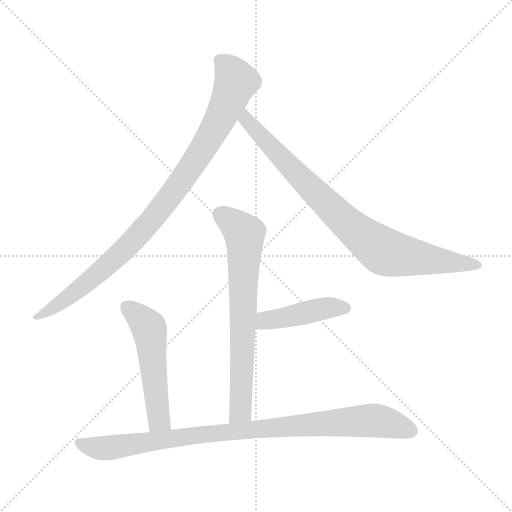
t = 0.00 s
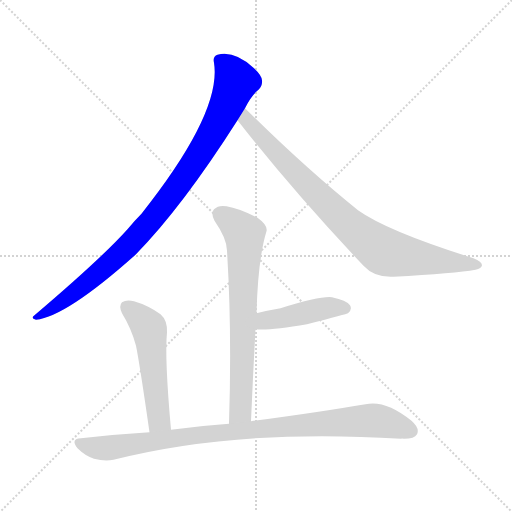
t = 1.01 s
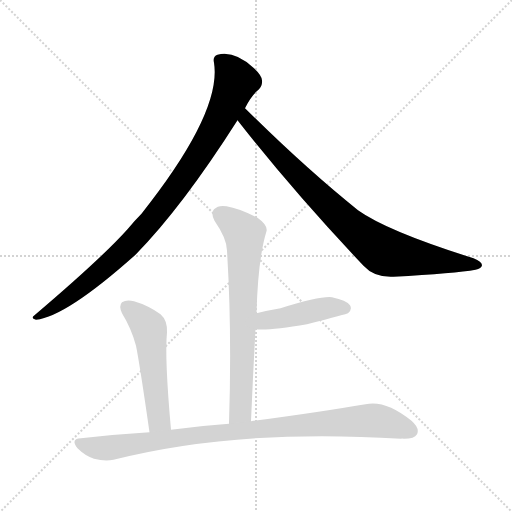
t = 2.02 s
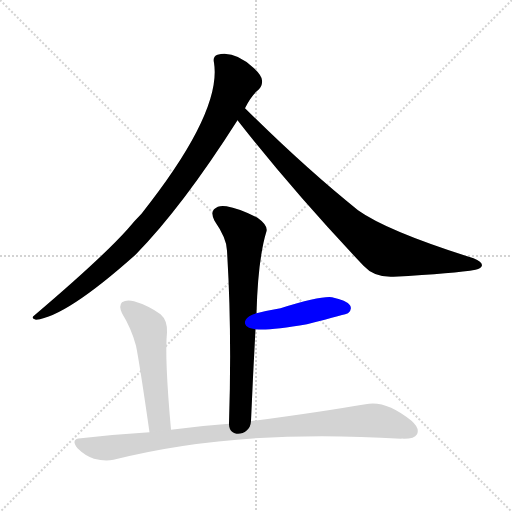
t = 3.04 s
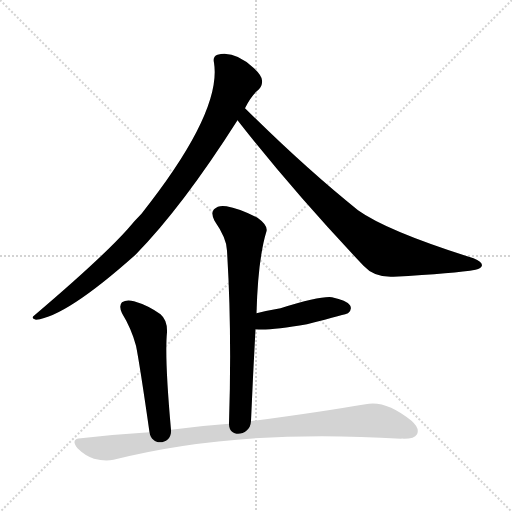
t = 4.05 s
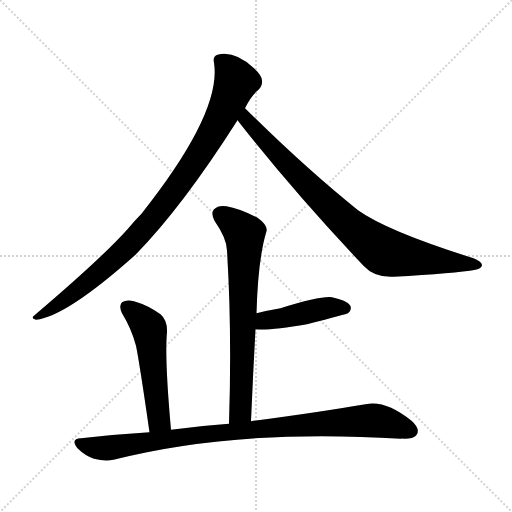
t = 5.06 s

The animated SVG that drew these frames (rendered in a browser with its animation timeline set to each time). Animation: 6 CSS @keyframes rules; one cycle of 5.06 s.

<svg version="1.1" viewBox="0 0 1024 1024" xmlns="http://www.w3.org/2000/svg">
  <g stroke="lightgray" stroke-dasharray="1,1" stroke-width="1" transform="scale(4, 4)">
    <line x1="0" y1="0" x2="256" y2="256"></line>
    <line x1="256" y1="0" x2="0" y2="256"></line>
    <line x1="128" y1="0" x2="128" y2="256"></line>
    <line x1="0" y1="128" x2="256" y2="128"></line>
  </g>
<g transform="scale(1, -1) translate(0, -900)">
   <style type="text/css">
    @keyframes keyframes0 {
      from {
       stroke: blue;
       stroke-dashoffset: 938;
       stroke-width: 128;
       }
       75% {
       animation-timing-function: step-end;
       stroke: blue;
       stroke-dashoffset: 0;
       stroke-width: 128;
       }
       to {
       stroke: black;
       stroke-width: 1024;
       }
       }
       #make-me-a-hanzi-animation-0 {
         animation: keyframes0 1.013346s both;
         animation-delay: 0.000000s;
         animation-timing-function: linear;
       }
    @keyframes keyframes1 {
      from {
       stroke: blue;
       stroke-dashoffset: 840;
       stroke-width: 128;
       }
       73% {
       animation-timing-function: step-end;
       stroke: blue;
       stroke-dashoffset: 0;
       stroke-width: 128;
       }
       to {
       stroke: black;
       stroke-width: 1024;
       }
       }
       #make-me-a-hanzi-animation-1 {
         animation: keyframes1 0.933594s both;
         animation-delay: 1.013346s;
         animation-timing-function: linear;
       }
    @keyframes keyframes2 {
      from {
       stroke: blue;
       stroke-dashoffset: 695;
       stroke-width: 128;
       }
       69% {
       animation-timing-function: step-end;
       stroke: blue;
       stroke-dashoffset: 0;
       stroke-width: 128;
       }
       to {
       stroke: black;
       stroke-width: 1024;
       }
       }
       #make-me-a-hanzi-animation-2 {
         animation: keyframes2 0.815592s both;
         animation-delay: 1.946940s;
         animation-timing-function: linear;
       }
    @keyframes keyframes3 {
      from {
       stroke: blue;
       stroke-dashoffset: 439;
       stroke-width: 128;
       }
       59% {
       animation-timing-function: step-end;
       stroke: blue;
       stroke-dashoffset: 0;
       stroke-width: 128;
       }
       to {
       stroke: black;
       stroke-width: 1024;
       }
       }
       #make-me-a-hanzi-animation-3 {
         animation: keyframes3 0.607259s both;
         animation-delay: 2.762533s;
         animation-timing-function: linear;
       }
    @keyframes keyframes4 {
      from {
       stroke: blue;
       stroke-dashoffset: 523;
       stroke-width: 128;
       }
       63% {
       animation-timing-function: step-end;
       stroke: blue;
       stroke-dashoffset: 0;
       stroke-width: 128;
       }
       to {
       stroke: black;
       stroke-width: 1024;
       }
       }
       #make-me-a-hanzi-animation-4 {
         animation: keyframes4 0.675618s both;
         animation-delay: 3.369792s;
         animation-timing-function: linear;
       }
    @keyframes keyframes5 {
      from {
       stroke: blue;
       stroke-dashoffset: 926;
       stroke-width: 128;
       }
       75% {
       animation-timing-function: step-end;
       stroke: blue;
       stroke-dashoffset: 0;
       stroke-width: 128;
       }
       to {
       stroke: black;
       stroke-width: 1024;
       }
       }
       #make-me-a-hanzi-animation-5 {
         animation: keyframes5 1.003581s both;
         animation-delay: 4.045410s;
         animation-timing-function: linear;
       }
</style>
<path d="M 490.0 683.5 Q 502.0 708.5 518.0 721.5 Q 525.0 728.5 524.0 739.5 Q 523.0 749.5 508.0 763.5 Q 469.0 799.5 435.0 790.5 Q 425.0 787.5 428.0 774.5 Q 444.0 675.5 283.0 472.5 Q 268.0 457.5 255.0 441.5 Q 203.0 383.5 69.0 269.5 Q 60.0 263.5 72.0 260.5 Q 132.0 266.5 271.0 390.5 Q 365.0 486.5 475.0 659.5 L 490.0 683.5 Z" fill="lightgray"></path> 
<path d="M 475.0 659.5 Q 586.0 517.5 727.0 368.5 Q 749.0 344.5 787.0 346.5 Q 911.0 353.5 951.0 360.5 Q 963.0 363.5 964.0 369.5 Q 964.0 376.5 947.0 383.5 Q 775.0 437.5 716.0 479.5 Q 611.0 563.5 490.0 683.5 C 469.0 704.5 456.0 683.5 475.0 659.5 Z" fill="lightgray"></path> 
<path d="M 502.0 57.5 Q 506.0 151.5 511.0 241.5 L 513.0 273.5 Q 516.0 382.5 533.0 437.5 Q 536.0 449.5 515.0 464.5 Q 478.0 483.5 453.0 487.5 Q 437.0 490.5 428.0 481.5 Q 421.0 474.5 429.0 458.5 Q 454.0 422.5 454.0 398.5 Q 464.0 238.5 458.0 52.5 C 457.0 22.5 501.0 27.5 502.0 57.5 Z" fill="lightgray"></path> 
<path d="M 511.0 241.5 Q 539.0 238.5 614.0 251.5 Q 695.0 272.5 696.0 273.5 Q 705.0 280.5 700.0 289.5 Q 693.0 299.5 664.0 305.5 Q 642.0 308.5 561.0 283.5 Q 537.0 279.5 513.0 273.5 C 484.0 266.5 481.0 243.5 511.0 241.5 Z" fill="lightgray"></path> 
<path d="M 342.0 40.5 Q 329.0 184.5 334.0 235.5 Q 335.0 259.5 321.0 271.5 Q 296.0 289.5 268.0 297.5 Q 253.0 301.5 244.0 295.5 Q 237.0 288.5 244.0 273.5 Q 263.0 242.5 272.0 208.5 Q 279.0 174.5 299.0 35.5 C 303.0 5.5 345.0 10.5 342.0 40.5 Z" fill="lightgray"></path> 
<path d="M 299.0 35.5 Q 232.0 31.5 162.0 23.5 Q 140.0 22.5 155.0 3.5 Q 170.0 -11.5 188.0 -17.5 Q 210.0 -23.5 227.0 -19.5 Q 476.0 43.5 802.0 22.5 Q 803.0 23.5 808.0 22.5 Q 829.0 22.5 834.0 31.5 Q 840.0 43.5 823.0 58.5 Q 771.0 100.5 731.0 91.5 Q 644.0 76.5 502.0 57.5 L 458.0 52.5 Q 401.0 48.5 342.0 40.5 L 299.0 35.5 Z" fill="lightgray"></path> 
      <clipPath id="make-me-a-hanzi-clip-0">
      <path d="M 490.0 683.5 Q 502.0 708.5 518.0 721.5 Q 525.0 728.5 524.0 739.5 Q 523.0 749.5 508.0 763.5 Q 469.0 799.5 435.0 790.5 Q 425.0 787.5 428.0 774.5 Q 444.0 675.5 283.0 472.5 Q 268.0 457.5 255.0 441.5 Q 203.0 383.5 69.0 269.5 Q 60.0 263.5 72.0 260.5 Q 132.0 266.5 271.0 390.5 Q 365.0 486.5 475.0 659.5 L 490.0 683.5 Z" fill="lightgray"></path>
      </clipPath>
      <path clip-path="url(#make-me-a-hanzi-clip-0)" d="M 438.0 779.5 L 460.0 759.5 L 472.0 737.5 L 470.0 729.5 L 444.0 668.5 L 373.0 551.5 L 302.0 458.5 L 231.0 382.5 L 143.0 309.5 L 75.0 266.5 " fill="none" id="make-me-a-hanzi-animation-0" stroke-dasharray="810 1620" stroke-linecap="round"></path>

      <clipPath id="make-me-a-hanzi-clip-1">
      <path d="M 475.0 659.5 Q 586.0 517.5 727.0 368.5 Q 749.0 344.5 787.0 346.5 Q 911.0 353.5 951.0 360.5 Q 963.0 363.5 964.0 369.5 Q 964.0 376.5 947.0 383.5 Q 775.0 437.5 716.0 479.5 Q 611.0 563.5 490.0 683.5 C 469.0 704.5 456.0 683.5 475.0 659.5 Z" fill="lightgray"></path>
      </clipPath>
      <path clip-path="url(#make-me-a-hanzi-clip-1)" d="M 492.0 673.5 L 492.0 660.5 L 591.0 553.5 L 703.0 445.5 L 754.0 405.5 L 795.0 390.5 L 955.0 368.5 " fill="none" id="make-me-a-hanzi-animation-1" stroke-dasharray="712 1424" stroke-linecap="round"></path>

      <clipPath id="make-me-a-hanzi-clip-2">
      <path d="M 502.0 57.5 Q 506.0 151.5 511.0 241.5 L 513.0 273.5 Q 516.0 382.5 533.0 437.5 Q 536.0 449.5 515.0 464.5 Q 478.0 483.5 453.0 487.5 Q 437.0 490.5 428.0 481.5 Q 421.0 474.5 429.0 458.5 Q 454.0 422.5 454.0 398.5 Q 464.0 238.5 458.0 52.5 C 457.0 22.5 501.0 27.5 502.0 57.5 Z" fill="lightgray"></path>
      </clipPath>
      <path clip-path="url(#make-me-a-hanzi-clip-2)" d="M 440.0 471.5 L 481.0 439.5 L 490.0 417.5 L 481.0 81.5 L 464.0 60.5 " fill="none" id="make-me-a-hanzi-animation-2" stroke-dasharray="567 1134" stroke-linecap="round"></path>

      <clipPath id="make-me-a-hanzi-clip-3">
      <path d="M 511.0 241.5 Q 539.0 238.5 614.0 251.5 Q 695.0 272.5 696.0 273.5 Q 705.0 280.5 700.0 289.5 Q 693.0 299.5 664.0 305.5 Q 642.0 308.5 561.0 283.5 Q 537.0 279.5 513.0 273.5 C 484.0 266.5 481.0 243.5 511.0 241.5 Z" fill="lightgray"></path>
      </clipPath>
      <path clip-path="url(#make-me-a-hanzi-clip-3)" d="M 516.0 246.5 L 530.0 259.5 L 653.0 284.5 L 691.0 282.5 " fill="none" id="make-me-a-hanzi-animation-3" stroke-dasharray="311 622" stroke-linecap="round"></path>

      <clipPath id="make-me-a-hanzi-clip-4">
      <path d="M 342.0 40.5 Q 329.0 184.5 334.0 235.5 Q 335.0 259.5 321.0 271.5 Q 296.0 289.5 268.0 297.5 Q 253.0 301.5 244.0 295.5 Q 237.0 288.5 244.0 273.5 Q 263.0 242.5 272.0 208.5 Q 279.0 174.5 299.0 35.5 C 303.0 5.5 345.0 10.5 342.0 40.5 Z" fill="lightgray"></path>
      </clipPath>
      <path clip-path="url(#make-me-a-hanzi-clip-4)" d="M 253.0 286.5 L 298.0 244.5 L 315.0 74.5 L 318.0 58.5 L 334.0 50.5 " fill="none" id="make-me-a-hanzi-animation-4" stroke-dasharray="395 790" stroke-linecap="round"></path>

      <clipPath id="make-me-a-hanzi-clip-5">
      <path d="M 299.0 35.5 Q 232.0 31.5 162.0 23.5 Q 140.0 22.5 155.0 3.5 Q 170.0 -11.5 188.0 -17.5 Q 210.0 -23.5 227.0 -19.5 Q 476.0 43.5 802.0 22.5 Q 803.0 23.5 808.0 22.5 Q 829.0 22.5 834.0 31.5 Q 840.0 43.5 823.0 58.5 Q 771.0 100.5 731.0 91.5 Q 644.0 76.5 502.0 57.5 L 458.0 52.5 Q 401.0 48.5 342.0 40.5 L 299.0 35.5 Z" fill="lightgray"></path>
      </clipPath>
      <path clip-path="url(#make-me-a-hanzi-clip-5)" d="M 159.0 13.5 L 210.0 3.5 L 409.0 32.5 L 718.0 58.5 L 760.0 57.5 L 822.0 38.5 " fill="none" id="make-me-a-hanzi-animation-5" stroke-dasharray="798 1596" stroke-linecap="round"></path>

</g>
</svg>
